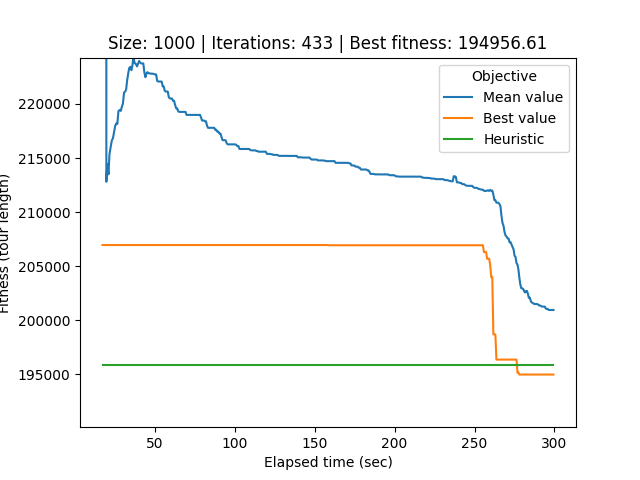

The file beside this chart, header and first rows:
# Student number: r0758170
# Iteration, Elapsed time, Mean value, Best value, Cycle
0, 17.29, 3197742, 206944, 149, 797, 901, 384, 745, 822, 275, 144, 980, 527, 154, 833, 680, 298, 946, 302, 410, 760, 26, 92
1, 17.8, 2719724, 206944, 149, 797, 901, 384, 745, 822, 275, 144, 980, 527, 154, 833, 680, 298, 946, 302, 410, 760, 26, 92
2, 18.36, 2056593, 206944, 214, 966, 554, 710, 443, 855, 315, 415, 135, 655, 286, 698, 318, 244, 941, 414, 453, 576, 340, 222
3, 19.04, 1030354, 206944, 214, 966, 554, 710, 443, 855, 315, 415, 135, 655, 286, 698, 318, 244, 941, 414, 453, 576, 340, 222
4, 19.67, 212803, 206944, 214, 966, 554, 710, 443, 855, 315, 415, 135, 655, 286, 698, 318, 244, 941, 414, 453, 576, 340, 222
5, 20.29, 214453, 206944, 214, 966, 554, 710, 443, 855, 315, 415, 135, 655, 286, 698, 318, 244, 941, 414, 453, 576, 340, 222
6, 21, 213495, 206944, 214, 966, 554, 710, 443, 855, 315, 415, 135, 655, 286, 698, 318, 244, 941, 414, 453, 576, 340, 222
7, 21.62, 215342, 206944, 214, 966, 554, 710, 443, 855, 315, 415, 135, 655, 286, 698, 318, 244, 941, 414, 453, 576, 340, 222
8, 22.31, 215976, 206944, 214, 966, 554, 710, 443, 855, 315, 415, 135, 655, 286, 698, 318, 244, 941, 414, 453, 576, 340, 222
9, 23.12, 216636, 206944, 214, 966, 554, 710, 443, 855, 315, 415, 135, 655, 286, 698, 318, 244, 941, 414, 453, 576, 340, 222
10, 23.79, 216829, 206944, 214, 966, 554, 710, 443, 855, 315, 415, 135, 655, 286, 698, 318, 244, 941, 414, 453, 576, 340, 222
11, 24.52, 217442, 206944, 214, 966, 554, 710, 443, 855, 315, 415, 135, 655, 286, 698, 318, 244, 941, 414, 453, 576, 340, 222
12, 25.2, 217969, 206944, 214, 966, 554, 710, 443, 855, 315, 415, 135, 655, 286, 698, 318, 244, 941, 414, 453, 576, 340, 222
13, 25.92, 218199, 206944, 214, 966, 554, 710, 443, 855, 315, 415, 135, 655, 286, 698, 318, 244, 941, 414, 453, 576, 340, 222
14, 26.54, 218160, 206944, 214, 966, 554, 710, 443, 855, 315, 415, 135, 655, 286, 698, 318, 244, 941, 414, 453, 576, 340, 222
15, 27.23, 219337, 206944, 214, 966, 554, 710, 443, 855, 315, 415, 135, 655, 286, 698, 318, 244, 941, 414, 453, 576, 340, 222
16, 28, 219448, 206944, 214, 966, 554, 710, 443, 855, 315, 415, 135, 655, 286, 698, 318, 244, 941, 414, 453, 576, 340, 222
17, 28.7, 219363, 206944, 214, 966, 554, 710, 443, 855, 315, 415, 135, 655, 286, 698, 318, 244, 941, 414, 453, 576, 340, 222
18, 29.33, 219724, 206944, 214, 966, 554, 710, 443, 855, 315, 415, 135, 655, 286, 698, 318, 244, 941, 414, 453, 576, 340, 222
19, 30.02, 220025, 206944, 214, 966, 554, 710, 443, 855, 315, 415, 135, 655, 286, 698, 318, 244, 941, 414, 453, 576, 340, 222
20, 30.73, 221054, 206944, 214, 966, 554, 710, 443, 855, 315, 415, 135, 655, 286, 698, 318, 244, 941, 414, 453, 576, 340, 222
21, 31.38, 221134, 206944, 214, 966, 554, 710, 443, 855, 315, 415, 135, 655, 286, 698, 318, 244, 941, 414, 453, 576, 340, 222
22, 32.03, 221324, 206944, 214, 966, 554, 710, 443, 855, 315, 415, 135, 655, 286, 698, 318, 244, 941, 414, 453, 576, 340, 222
23, 32.67, 222186, 206944, 214, 966, 554, 710, 443, 855, 315, 415, 135, 655, 286, 698, 318, 244, 941, 414, 453, 576, 340, 222
24, 33.33, 222809, 206944, 214, 966, 554, 710, 443, 855, 315, 415, 135, 655, 286, 698, 318, 244, 941, 414, 453, 576, 340, 222
25, 33.96, 223321, 206944, 214, 966, 554, 710, 443, 855, 315, 415, 135, 655, 286, 698, 318, 244, 941, 414, 453, 576, 340, 222
26, 34.62, 223439, 206944, 214, 966, 554, 710, 443, 855, 315, 415, 135, 655, 286, 698, 318, 244, 941, 414, 453, 576, 340, 222
27, 35.32, 223130, 206944, 214, 966, 554, 710, 443, 855, 315, 415, 135, 655, 286, 698, 318, 244, 941, 414, 453, 576, 340, 222
28, 35.97, 223566, 206944, 214, 966, 554, 710, 443, 855, 315, 415, 135, 655, 286, 698, 318, 244, 941, 414, 453, 576, 340, 222
29, 36.59, 224294, 206944, 214, 966, 554, 710, 443, 855, 315, 415, 135, 655, 286, 698, 318, 244, 941, 414, 453, 576, 340, 222
30, 37.42, 223771, 206944, 214, 966, 554, 710, 443, 855, 315, 415, 135, 655, 286, 698, 318, 244, 941, 414, 453, 576, 340, 222
31, 38.15, 223703, 206944, 214, 966, 554, 710, 443, 855, 315, 415, 135, 655, 286, 698, 318, 244, 941, 414, 453, 576, 340, 222
32, 38.85, 223479, 206944, 214, 966, 554, 710, 443, 855, 315, 415, 135, 655, 286, 698, 318, 244, 941, 414, 453, 576, 340, 222
33, 39.47, 223721, 206944, 214, 966, 554, 710, 443, 855, 315, 415, 135, 655, 286, 698, 318, 244, 941, 414, 453, 576, 340, 222
34, 40.15, 223979, 206944, 214, 966, 554, 710, 443, 855, 315, 415, 135, 655, 286, 698, 318, 244, 941, 414, 453, 576, 340, 222
35, 40.79, 223840, 206944, 214, 966, 554, 710, 443, 855, 315, 415, 135, 655, 286, 698, 318, 244, 941, 414, 453, 576, 340, 222
36, 41.47, 223753, 206944, 214, 966, 554, 710, 443, 855, 315, 415, 135, 655, 286, 698, 318, 244, 941, 414, 453, 576, 340, 222
37, 42.13, 223753, 206944, 214, 966, 554, 710, 443, 855, 315, 415, 135, 655, 286, 698, 318, 244, 941, 414, 453, 576, 340, 222
38, 42.79, 223753, 206944, 214, 966, 554, 710, 443, 855, 315, 415, 135, 655, 286, 698, 318, 244, 941, 414, 453, 576, 340, 222
39, 43.46, 222912, 206944, 214, 966, 554, 710, 443, 855, 315, 415, 135, 655, 286, 698, 318, 244, 941, 414, 453, 576, 340, 222
40, 44.09, 222478, 206944, 214, 966, 554, 710, 443, 855, 315, 415, 135, 655, 286, 698, 318, 244, 941, 414, 453, 576, 340, 222
41, 44.76, 222832, 206944, 214, 966, 554, 710, 443, 855, 315, 415, 135, 655, 286, 698, 318, 244, 941, 414, 453, 576, 340, 222
42, 45.45, 222950, 206944, 214, 966, 554, 710, 443, 855, 315, 415, 135, 655, 286, 698, 318, 244, 941, 414, 453, 576, 340, 222
43, 46.09, 222838, 206944, 214, 966, 554, 710, 443, 855, 315, 415, 135, 655, 286, 698, 318, 244, 941, 414, 453, 576, 340, 222
44, 46.75, 222838, 206944, 214, 966, 554, 710, 443, 855, 315, 415, 135, 655, 286, 698, 318, 244, 941, 414, 453, 576, 340, 222
45, 47.38, 222807, 206944, 214, 966, 554, 710, 443, 855, 315, 415, 135, 655, 286, 698, 318, 244, 941, 414, 453, 576, 340, 222
46, 48.01, 222807, 206944, 214, 966, 554, 710, 443, 855, 315, 415, 135, 655, 286, 698, 318, 244, 941, 414, 453, 576, 340, 222
47, 48.64, 222807, 206944, 214, 966, 554, 710, 443, 855, 315, 415, 135, 655, 286, 698, 318, 244, 941, 414, 453, 576, 340, 222
48, 49.26, 222779, 206944, 214, 966, 554, 710, 443, 855, 315, 415, 135, 655, 286, 698, 318, 244, 941, 414, 453, 576, 340, 222
49, 50.15, 222739, 206944, 214, 966, 554, 710, 443, 855, 315, 415, 135, 655, 286, 698, 318, 244, 941, 414, 453, 576, 340, 222
50, 50.78, 222739, 206944, 214, 966, 554, 710, 443, 855, 315, 415, 135, 655, 286, 698, 318, 244, 941, 414, 453, 576, 340, 222
51, 51.52, 222119, 206944, 214, 966, 554, 710, 443, 855, 315, 415, 135, 655, 286, 698, 318, 244, 941, 414, 453, 576, 340, 222
52, 52.23, 222079, 206944, 214, 966, 554, 710, 443, 855, 315, 415, 135, 655, 286, 698, 318, 244, 941, 414, 453, 576, 340, 222
53, 52.91, 222079, 206944, 214, 966, 554, 710, 443, 855, 315, 415, 135, 655, 286, 698, 318, 244, 941, 414, 453, 576, 340, 222
54, 53.64, 222079, 206944, 214, 966, 554, 710, 443, 855, 315, 415, 135, 655, 286, 698, 318, 244, 941, 414, 453, 576, 340, 222
55, 54.26, 222079, 206944, 214, 966, 554, 710, 443, 855, 315, 415, 135, 655, 286, 698, 318, 244, 941, 414, 453, 576, 340, 222
56, 54.95, 221625, 206944, 214, 966, 554, 710, 443, 855, 315, 415, 135, 655, 286, 698, 318, 244, 941, 414, 453, 576, 340, 222
57, 55.58, 221625, 206944, 214, 966, 554, 710, 443, 855, 315, 415, 135, 655, 286, 698, 318, 244, 941, 414, 453, 576, 340, 222
58, 56.15, 221241, 206944, 214, 966, 554, 710, 443, 855, 315, 415, 135, 655, 286, 698, 318, 244, 941, 414, 453, 576, 340, 222
... 374 more rows
